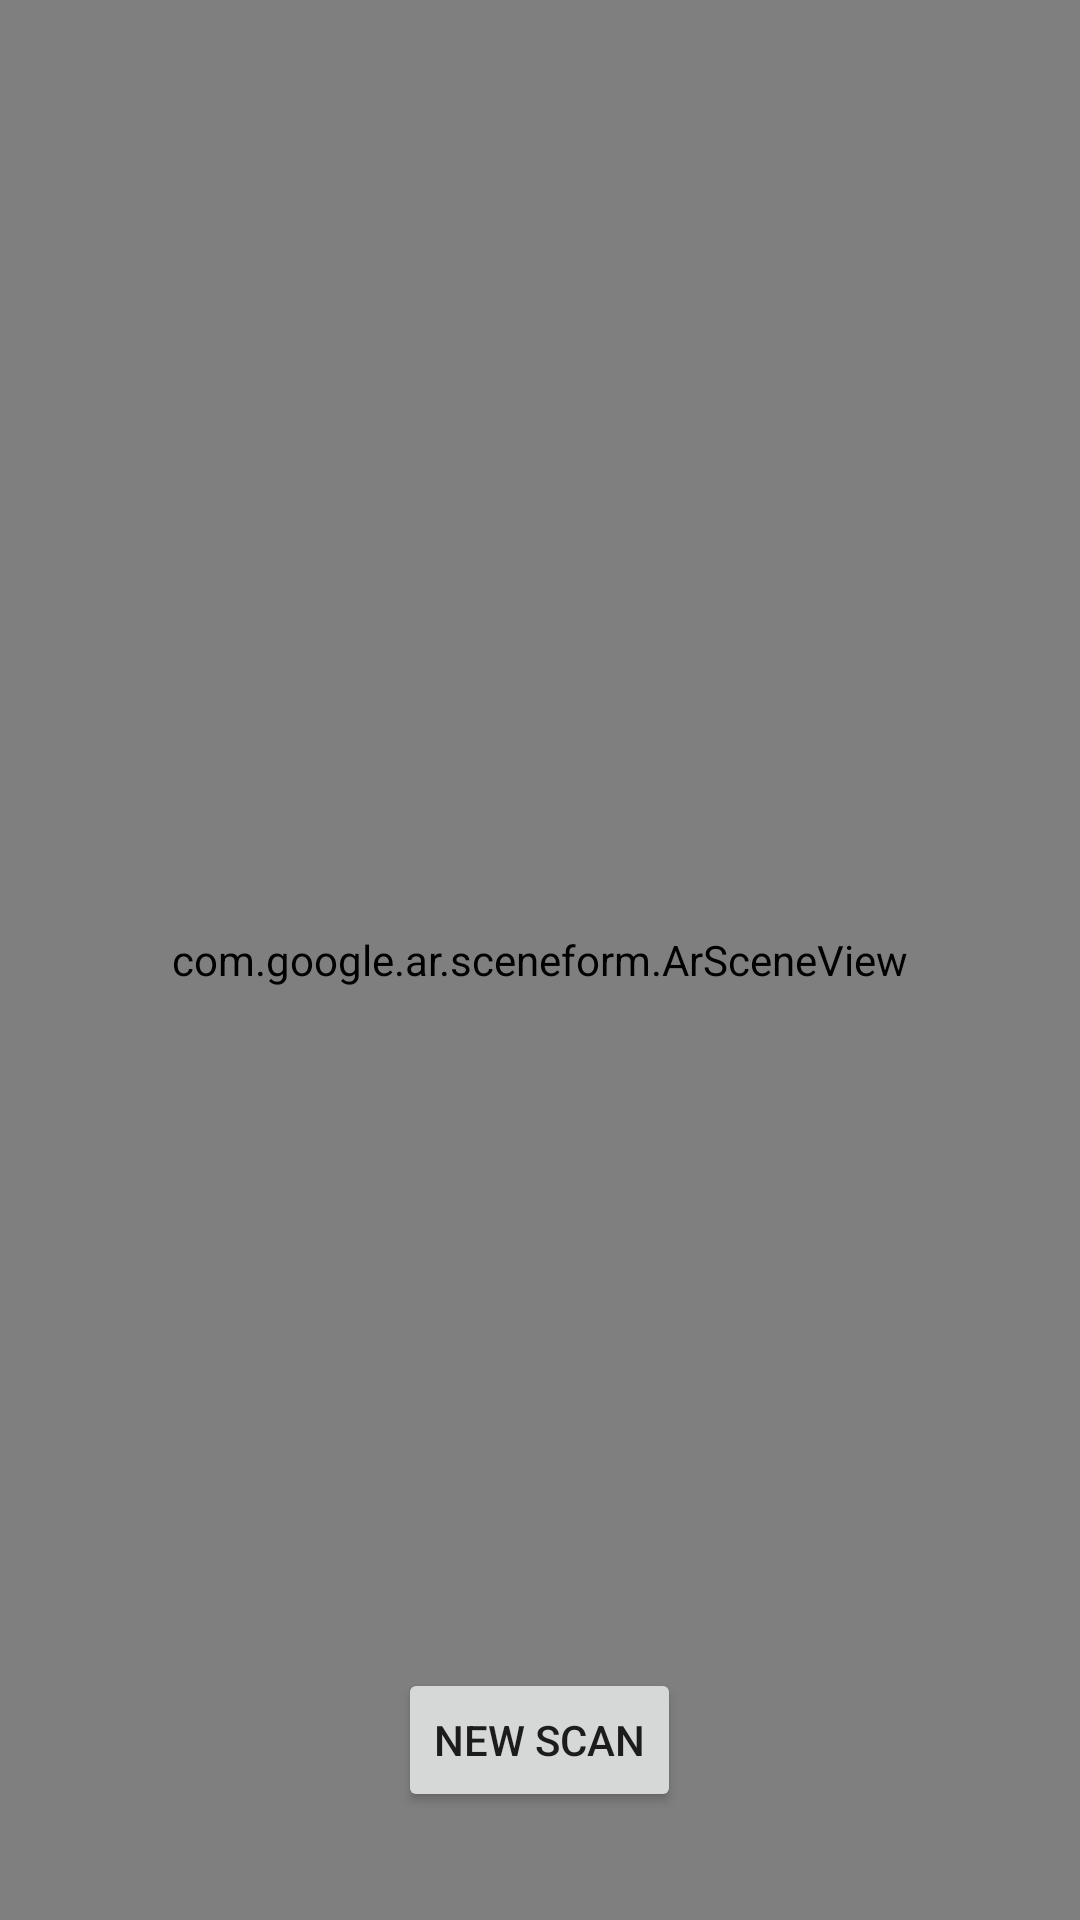

Here is an Android app screen rendered from its layout file. Give the layout XML and the strings, colors and styles it references.
<!-- AndroidManifest.xml: application theme Theme.Projet_PMR -->
<!-- res/layout/activity_scan.xml -->
<?xml version="1.0" encoding="utf-8"?>
<FrameLayout xmlns:android="http://schemas.android.com/apk/res/android"
    android:layout_width="match_parent"
    android:layout_height="match_parent">

    <com.google.ar.sceneform.ArSceneView
        android:id="@+id/ar_scene_view"
        android:layout_width="match_parent"
        android:layout_height="match_parent" />
    <TextView
        android:id="@+id/timer_text_view"
        android:layout_width="wrap_content"
        android:layout_height="wrap_content"
        android:textSize="24sp"
        android:textColor="@android:color/white"
        android:layout_gravity="top|center_horizontal"
        android:layout_marginTop="16dp" />

    <com.journeyapps.barcodescanner.DecoratedBarcodeView
        android:id="@+id/zxing_barcode_scanner"
        android:layout_width="match_parent"
        android:layout_height="match_parent"
        android:layout_gravity="center"
        android:visibility="gone">

        <com.journeyapps.barcodescanner.ViewfinderView
            android:id="@+id/zxing_viewfinder_view"
            android:layout_width="match_parent"
            android:layout_height="match_parent"
            android:visibility="gone" />

        <SurfaceView
            android:id="@+id/zxing_camera_preview"
            android:layout_width="match_parent"
            android:layout_height="match_parent" />
    </com.journeyapps.barcodescanner.DecoratedBarcodeView>

    <Button
        android:id="@+id/btn_new_scan"
        android:layout_width="wrap_content"
        android:layout_height="wrap_content"
        android:text="New Scan"
        android:layout_gravity="bottom|center_horizontal"
        android:layout_marginBottom="36dp"/>



</FrameLayout>
<!-- resources referenced by this layout -->
<resources>
  <style name="Theme.Projet_PMR" parent="Theme.MaterialComponents.DayNight.DarkActionBar">
          
          <item name="colorPrimary">@color/purple_500</item>
          <item name="colorPrimaryVariant">@color/purple_700</item>
          <item name="colorOnPrimary">@color/white</item>
          
          <item name="colorSecondary">@color/teal_200</item>
          <item name="colorSecondaryVariant">@color/teal_700</item>
          <item name="colorOnSecondary">@color/black</item>
          
          <item name="android:statusBarColor">?attr/colorPrimaryVariant</item>
          
      </style>
  <color name="purple_500">#FF6200EE</color>
  <color name="purple_700">#FF3700B3</color>
  <color name="white">#FFFFFFFF</color>
  <color name="teal_200">#FF03DAC5</color>
  <color name="teal_700">#FF018786</color>
  <color name="black">#FF000000</color>
</resources>
